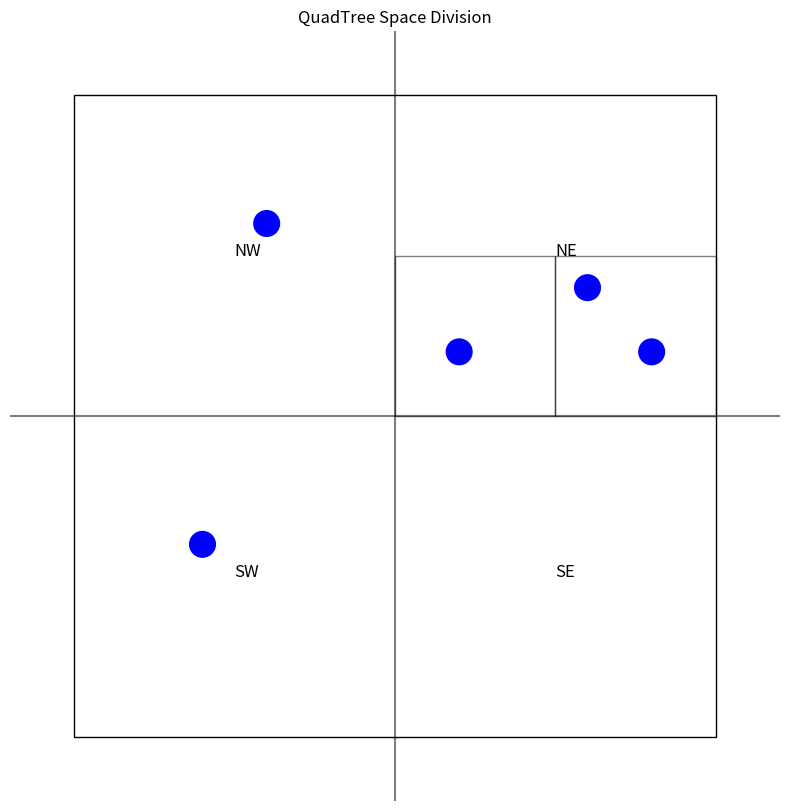
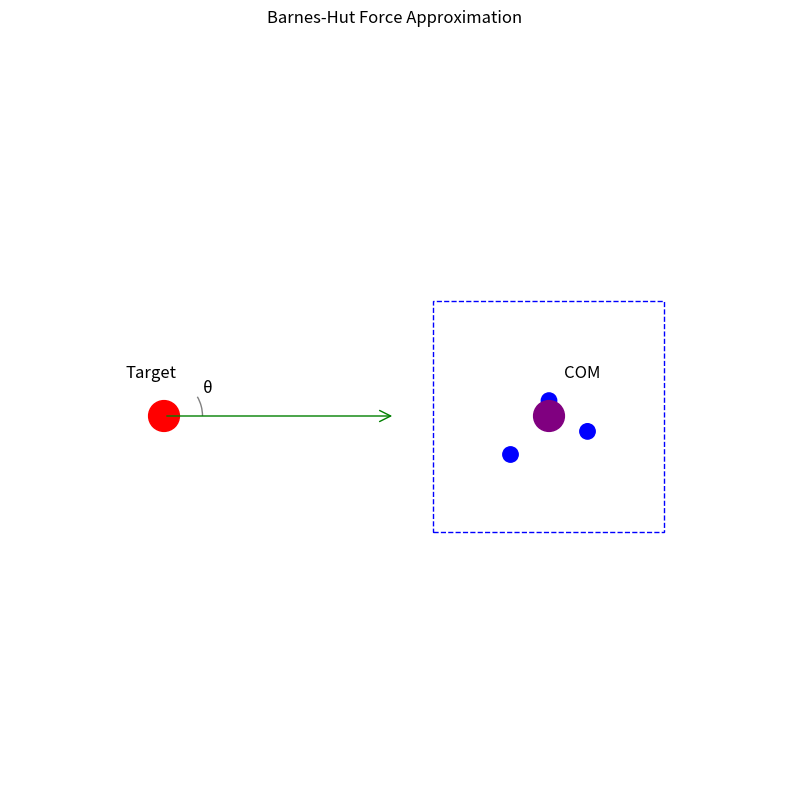

Write the Python code that produced these figures, in order.
import matplotlib.pyplot as plt
import numpy as np
from matplotlib.patches import Rectangle, Circle, FancyArrowPatch
import matplotlib.gridspec as gridspec

def create_quadtree_division():
    fig, ax = plt.subplots(figsize=(10, 10))
    
    # Main square
    ax.add_patch(Rectangle((0, 0), 1, 1, fill=False, color='black'))
    
    # Quadrant divisions
    ax.axvline(x=0.5, color='black', linestyle='-', alpha=0.5)
    ax.axhline(y=0.5, color='black', linestyle='-', alpha=0.5)
    
    # Subdivided quadrant (top right)
    ax.add_patch(Rectangle((0.5, 0.5), 0.25, 0.25, fill=False, color='black', alpha=0.5))
    ax.add_patch(Rectangle((0.75, 0.5), 0.25, 0.25, fill=False, color='black', alpha=0.5))
    
    # Add some particles
    particles = [(0.2, 0.3), (0.8, 0.7), (0.6, 0.6), (0.9, 0.6), (0.3, 0.8)]
    for p in particles:
        ax.add_patch(Circle(p, 0.02, color='blue'))
    
    # Labels
    ax.text(0.25, 0.75, 'NW', fontsize=12)
    ax.text(0.75, 0.75, 'NE', fontsize=12)
    ax.text(0.25, 0.25, 'SW', fontsize=12)
    ax.text(0.75, 0.25, 'SE', fontsize=12)
    
    ax.set_xlim(-0.1, 1.1)
    ax.set_ylim(-0.1, 1.1)
    ax.set_aspect('equal')
    ax.axis('off')
    ax.set_title('QuadTree Space Division')
    
    plt.savefig('quadtree_division.png', dpi=300, bbox_inches='tight')
    plt.close()

def create_force_approximation():
    fig, ax = plt.subplots(figsize=(10, 10))
    
    # Target particle
    target = (0.2, 0.5)
    ax.add_patch(Circle(target, 0.02, color='red'))
    ax.text(0.15, 0.55, 'Target', fontsize=12)
    
    # Distant cluster
    cluster_center = (0.7, 0.5)
    cluster_size = 0.15
    ax.add_patch(Rectangle((cluster_center[0]-cluster_size, cluster_center[1]-cluster_size), 
                          2*cluster_size, 2*cluster_size, fill=False, color='blue', 
                          linestyle='--'))
    
    # Particles in cluster
    particles = [(0.65, 0.45), (0.7, 0.52), (0.75, 0.48)]
    for p in particles:
        ax.add_patch(Circle(p, 0.01, color='blue'))
    
    # Center of mass
    ax.add_patch(Circle(cluster_center, 0.02, color='purple'))
    ax.text(0.72, 0.55, 'COM', fontsize=12)
    
    # Theta angle visualization
    theta_radius = 0.1
    ax.add_patch(plt.matplotlib.patches.Arc(target, theta_radius, theta_radius, 
                                          theta1=0, theta2=30, color='gray'))
    ax.text(0.25, 0.53, 'θ', fontsize=12)
    
    # Force arrow
    ax.add_patch(FancyArrowPatch(target, (0.5, 0.5), color='green',
                                arrowstyle='->',
                                mutation_scale=20))
    
    ax.set_xlim(0, 1)
    ax.set_ylim(0, 1)
    ax.set_aspect('equal')
    ax.axis('off')
    ax.set_title('Barnes-Hut Force Approximation')
    
    plt.savefig('force_approximation.png', dpi=300, bbox_inches='tight')
    plt.close()

# Generate both visualizations
create_quadtree_division()
create_force_approximation()
